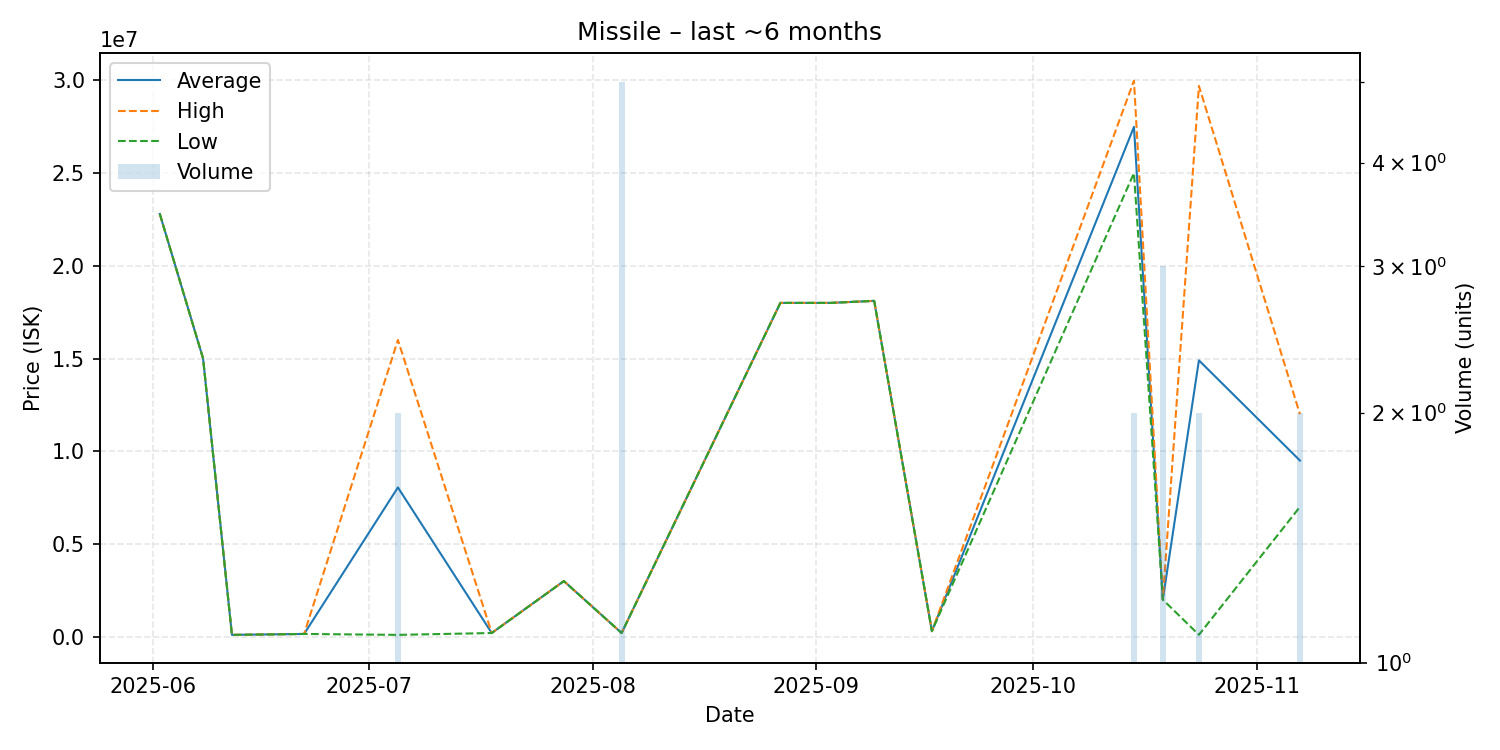

Source data for this figure (header and first rows):
date, average, highest, lowest, order_count, volume
2025-06-02, 22800000, 22800000, 22800000, 1, 1
2025-06-08, 15000000, 15000000, 15000000, 1, 1
2025-06-12, 100000, 100000, 100000, 1, 1
2025-06-22, 150300, 150300, 150300, 1, 1
2025-07-05, 8050000, 16000000, 100000, 2, 2
2025-07-18, 200000, 200000, 200000, 1, 1
2025-07-28, 3000000, 3000000, 3000000, 1, 1
2025-08-05, 200000, 200000, 200000, 1, 5
2025-08-27, 18000000, 18000000, 18000000, 1, 1
2025-09-03, 18000000, 18000000, 18000000, 1, 1
2025-09-09, 18110000, 18110000, 18110000, 1, 1
2025-09-17, 300000, 300000, 300000, 1, 1
2025-10-15, 27490000, 29980000, 25000000, 2, 2
2025-10-19, 2000000, 2000000, 2000000, 1, 3
2025-10-24, 14901600, 29700000, 103200, 2, 2
2025-11-07, 9500500, 12000000, 7001000, 2, 2
